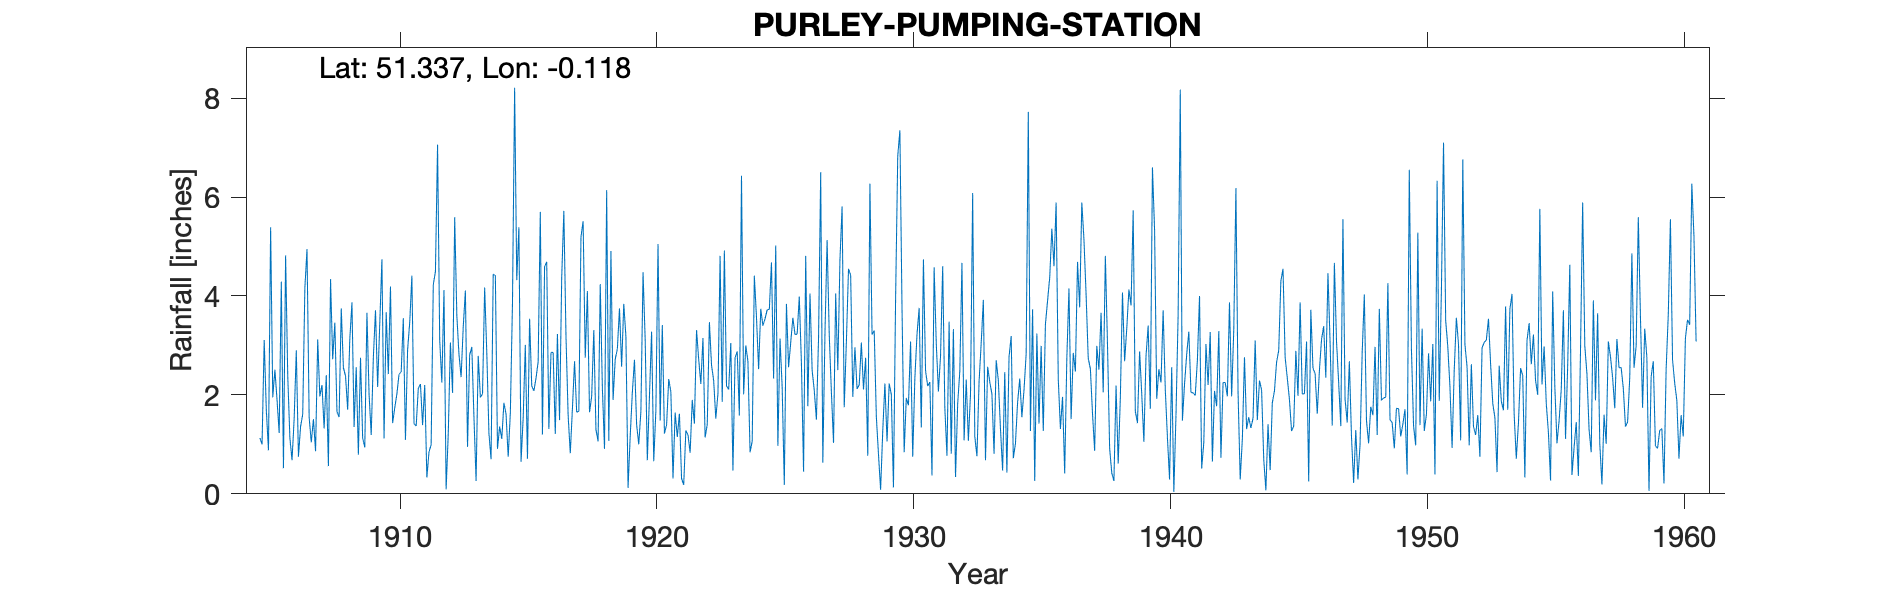

Data behind this chart, as committed beside it:
PURLEY-PUMPING-STATION, , , , , , , , , , , , , , , , , , , , , , , 
Grid ref, TQ312614, Long, -0.118, Lat, 51.34, Elevation, 214, ft, , , , , , , , , , , , , , , 
Station no, 95, , , , , , , , , , , , , , , , , , , , , , 
, 1900, 1901, 1902, 1903, 1904, 1905, 1906, 1907, 1908, 1909, 1910, 1911, 1912, 1913, 1914, 1915, 1916, 1917, 1918, 1919, 1920, 1921, 1922
January, , , , , , 1.13, 4.82, 1.04, 1.66, 1.13, 2.42, 1.42, 3.1, 4.11, 0.7, 4.32, 1.2, 1.59, 3.31, 3.75, 3.12, 2.06, 3.31
February, , , , , , 1, 2.39, 1.51, 1.55, 0.94, 4.19, 1.37, 2.25, 0.95, 4.44, 5.39, 4.59, 0.82, 1.3, 2.57, 0.68, 0.31, 2.72
March, , , , , , 3.11, 1.13, 0.86, 3.75, 3.66, 1.43, 2.13, 4.12, 2.81, 4.41, 0.65, 4.69, 1.72, 1.06, 3.84, 1.98, 1.64, 2.22
April, , , , , , 1.68, 0.68, 3.12, 2.55, 2.01, 1.74, 2.22, 0.09, 2.97, 0.91, 1.53, 1.31, 2.68, 4.24, 3.18, 3.28, 1.15, 3.15
May, , , , , , 0.88, 1.52, 1.97, 2.38, 1.19, 2.02, 1.39, 1.22, 1.55, 1.36, 3.01, 2.86, 1.65, 2.14, 0.12, 0.66, 1.62, 1.14
June, , , , , , 5.39, 2.9, 2.2, 1.7, 2.76, 2.42, 2.2, 3.06, 0.26, 1.11, 0.71, 2.86, 1.67, 0.91, 1.16, 1.69, 0.31, 1.4
July, , , , , , 1.95, 0.75, 1.32, 3.13, 3.71, 2.46, 0.33, 2.04, 2.79, 1.84, 3.54, 1.21, 5.19, 6.14, 2.05, 5.05, 0.18, 3.47
August, , , , , , 2.51, 1.36, 2.4, 3.87, 2.16, 3.55, 0.85, 5.59, 1.95, 1.61, 2.18, 3.23, 5.51, 1.07, 2.71, 1.48, 1.28, 2.6
September, , , , , , 1.9, 1.61, 0.56, 1.35, 3.45, 1.09, 0.99, 3.61, 2.02, 0.75, 2.08, 1.49, 2.75, 4.91, 1.4, 3.41, 1.19, 2.29
October, , , , , , 1.23, 4.16, 4.34, 2.56, 4.74, 2.91, 4.23, 2.82, 4.17, 1.63, 2.34, 4.37, 4.1, 1.9, 1, 1.22, 0.83, 1.52
November, , , , , , 4.29, 4.95, 2.72, 0.79, 1.12, 3.47, 4.49, 2.36, 2.85, 3.85, 2.67, 5.72, 1.65, 2.72, 1.67, 1.39, 1.9, 2.03
December, , , , , , 0.52, 1.55, 3.46, 2.75, 3.67, 4.41, 7.06, 3.38, 1.22, 8.21, 5.7, 3.18, 1.97, 2.93, 4.48, 2.32, 1.42, 4.81
Total, , , , , , 25.59, 27.82, 25.5, 28.04, 30.54, 32.11, 28.68, 33.64, 27.65, 30.82, 34.12, 36.71, 31.3, 32.63, 27.93, 26.28, 13.89, 30.66
